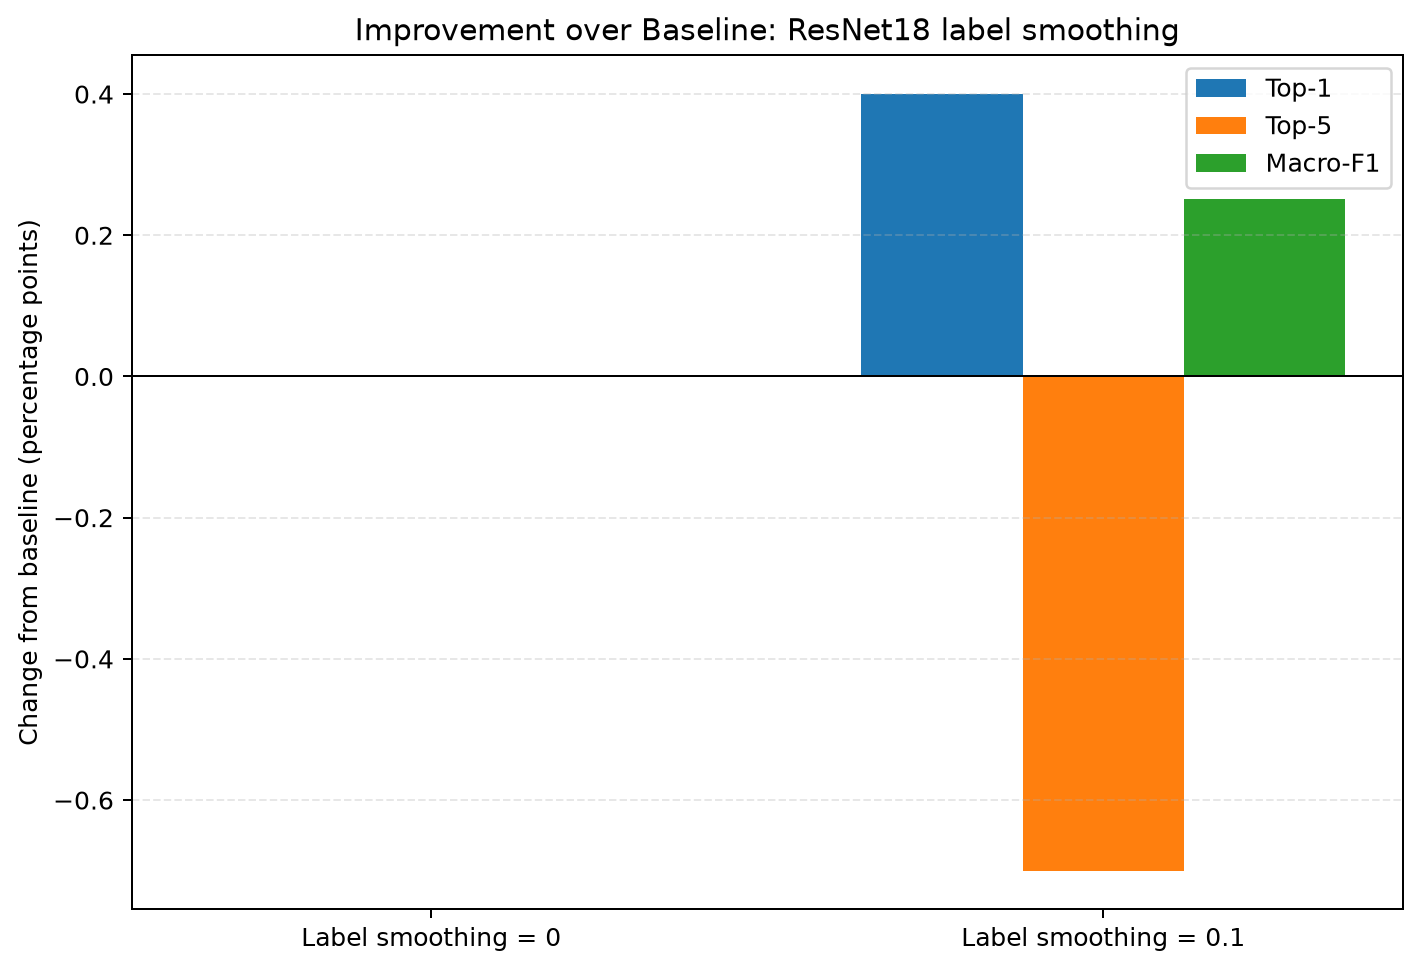

The data file committed next to this chart (first rows):
variant, display_name, variant_order, delta_top1_accuracy, delta_top5_accuracy, delta_macro_f1
smoothing_0, Label smoothing = 0, 0, 0.0, 0.0, 0.0
smoothing_01, Label smoothing = 0.1, 1, 0.004, -0.007, 0.002508
